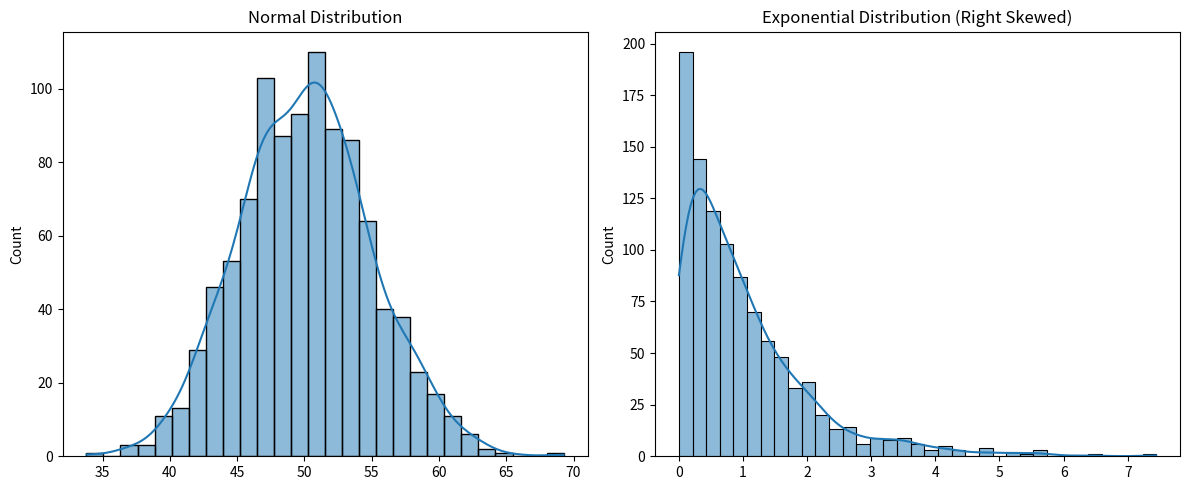

Write the Python code that produced this figure.
# ===============================
# Activity 1: EDA with Shape & Outliers
# ===============================

import numpy as np
import pandas as pd
import matplotlib.pyplot as plt
import seaborn as sns
from scipy.stats import skew, kurtosis, zscore

# -------------------------------
# 1. Generate Synthetic Data
# -------------------------------

np.random.seed(42)

# Normal distribution
normal_data = np.random.normal(loc=50, scale=5, size=1000)

# Exponential distribution (right skewed)
skewed_data = np.random.exponential(scale=1, size=1000)

# -------------------------------
# 2. Visualization
# -------------------------------

plt.figure(figsize=(12,5))

plt.subplot(1,2,1)
sns.histplot(normal_data, kde=True)
plt.title("Normal Distribution")

plt.subplot(1,2,2)
sns.histplot(skewed_data, kde=True)
plt.title("Exponential Distribution (Right Skewed)")

plt.tight_layout()
plt.show()

# -------------------------------
# 3. Calculate Skewness & Kurtosis
# -------------------------------

print("Normal Data Skewness:", skew(normal_data))
print("Skewed Data Skewness:", skew(skewed_data))

print("\nNormal Data Kurtosis (Fisher):", kurtosis(normal_data))
print("Skewed Data Kurtosis (Fisher):", kurtosis(skewed_data))

# Note:
# Fisher's definition → 0 means normal distribution

# -------------------------------
# 4. Outlier Detection (Z-score)
# -------------------------------

def detect_outliers(data):
    z_scores = zscore(data)
    outliers = np.abs(z_scores) > 3
    return np.sum(outliers)

outlier_count = detect_outliers(skewed_data)

print("\nNumber of outliers in skewed_data (|Z| > 3):", outlier_count)
